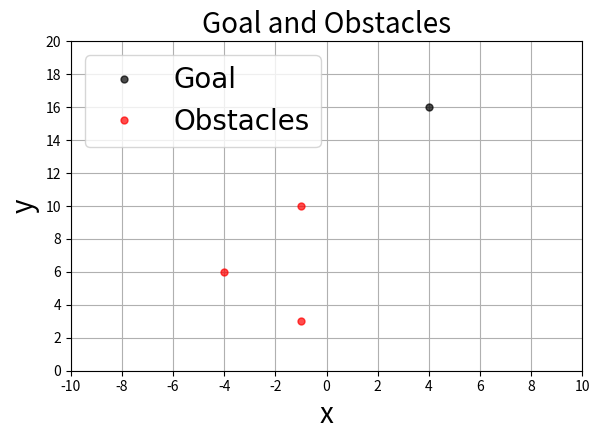

The matplotlib source for this figure:
# -*- coding: utf-8 -*-
import numpy as np
import matplotlib.pyplot as plt

# goalの座標
x_goal = np.linspace(4, 1, 1)
y_goal = x_goal + 12

# obstacleの座標
x_obstacle = np.array([-1, -1, -4])
y_obstacle = np.array([3, 10, 6])

# 点プロット
plt.plot(x_goal, y_goal, "bo",lw=2, alpha=0.7, ms=5,label="Goal", color='black')
plt.plot(x_obstacle, y_obstacle, "bo",lw=2, alpha=0.7, ms=5,label="Obstacles", color='red')

# グラフ設定
plt.rcParams['font.family'] = 'Times New Roman' # 全体のフォント
plt.rcParams['font.size'] = 20                  # フォントサイズ
plt.rcParams['axes.linewidth'] = 1.0    # 軸の太さ 
plt.legend(loc=2,fontsize=20)           # 凡例の表示（2：位置は第二象限）
plt.title('Goal and Obstacles', fontsize=20)   # グラフタイトル
plt.xlabel('x', fontsize=20)            # x軸ラベル
plt.ylabel('y', fontsize=20)            # y軸ラベル
plt.xlim([-10, 10])                       # x軸範囲
plt.ylim([0, 20])                       # y軸範囲
plt.tick_params(labelsize = 10)         # 軸ラベルの目盛りサイズ
plt.xticks(np.arange(-10, 11, 2.0))   # x軸の目盛りを引く場所を指定（無ければ自動で決まる）
plt.yticks(np.arange(0, 21, 2.0))   # y軸の目盛りを引く場所を指定（無ければ自動で決まる）
#plt.axis('scaled')                      # x, y軸のスケールを均等
plt.tight_layout()                      # ラベルがきれいに収まるよう表示
plt.grid()                              # グリッドの表示
plt.show()                              # グラフ表示